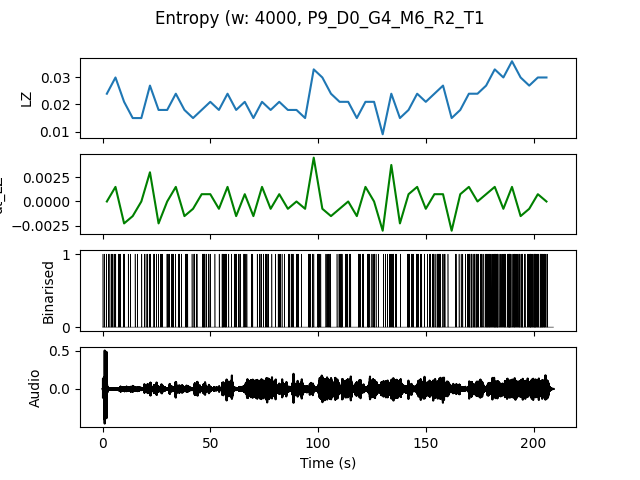

The table this chart was drawn from, first rows:
, t0, LZ, dt_LZ, IOI
0.0, 0.0, 0.02393, 0.0, 0.8
4.0, 4.0, 0.02991, 0.001496, 0.5
8.0, 8.0, 0.02094, -0.002244, 1.0
12.0, 12.0, 0.01496, -0.001496, 2.0
16.0, 16.0, 0.01496, 0.0, 1.333
20.0, 20.0, 0.02692, 0.002991, 0.5714
24.0, 24.0, 0.01795, -0.002244, 0.6667
28.0, 28.0, 0.01795, 0.0, 0.8
32.0, 32.0, 0.02393, 0.001496, 0.5714
36.0, 36.0, 0.01795, -0.001496, 0.8
40.0, 40.0, 0.01496, -0.0007479, 0.6667
44.0, 44.0, 0.01795, 0.0007479, 0.6667
48.0, 48.0, 0.02094, 0.0007479, 1.0
52.0, 52.0, 0.01795, -0.0007479, 0.8
56.0, 56.0, 0.02393, 0.001496, 0.6667
60.0, 60.0, 0.01795, -0.001496, 0.8
64.0, 64.0, 0.02094, 0.0007479, 0.8
68.0, 68.0, 0.01496, -0.001496, 1.333
72.0, 72.0, 0.02094, 0.001496, 0.5714
76.0, 76.0, 0.01795, -0.0007479, 1.333
80.0, 80.0, 0.02094, 0.0007479, 0.6667
84.0, 84.0, 0.01795, -0.0007479, 0.8
88.0, 88.0, 0.01795, 0.0, 1.0
92.0, 92.0, 0.01496, -0.0007479, 2.0
96.0, 96.0, 0.03291, 0.004487, 0.5714
100.0, 100.0, 0.02991, -0.0007479, 0.8
104.0, 104.0, 0.02393, -0.001496, 0.8
108.0, 108.0, 0.02094, -0.0007479, 0.5714
112.0, 112.0, 0.02094, 0.0, 0.8
116.0, 116.0, 0.01496, -0.001496, 1.0
120.0, 120.0, 0.02094, 0.001496, 0.6667
124.0, 124.0, 0.02094, 0.0, 0.5714
128.0, 128.0, 0.008974, -0.002991, 2.0
132.0, 132.0, 0.02393, 0.003739, 0.5
136.0, 136.0, 0.01496, -0.002244, 2.0
140.0, 140.0, 0.01795, 0.0007479, 0.6667
144.0, 144.0, 0.02393, 0.001496, 0.6667
148.0, 148.0, 0.02094, -0.0007479, 1.0
152.0, 152.0, 0.02393, 0.0007479, 0.5
156.0, 156.0, 0.02692, 0.0007479, 0.5714
160.0, 160.0, 0.01496, -0.002991, 2.0
164.0, 164.0, 0.01795, 0.0007479, 1.0
168.0, 168.0, 0.02393, 0.001496, 0.4444
172.0, 172.0, 0.02393, 0.0, 0.5
176.0, 176.0, 0.02692, 0.0007479, 0.4
180.0, 180.0, 0.03291, 0.001496, 0.3333
184.0, 184.0, 0.02991, -0.0007479, 0.4444
188.0, 188.0, 0.0359, 0.001496, 0.3333
192.0, 192.0, 0.02991, -0.001496, 0.4
196.0, 196.0, 0.02692, -0.0007479, 0.4
200.0, 200.0, 0.02991, 0.0007479, 0.3077
204.0, 204.0, 0.02991, 0.0, 0.5
